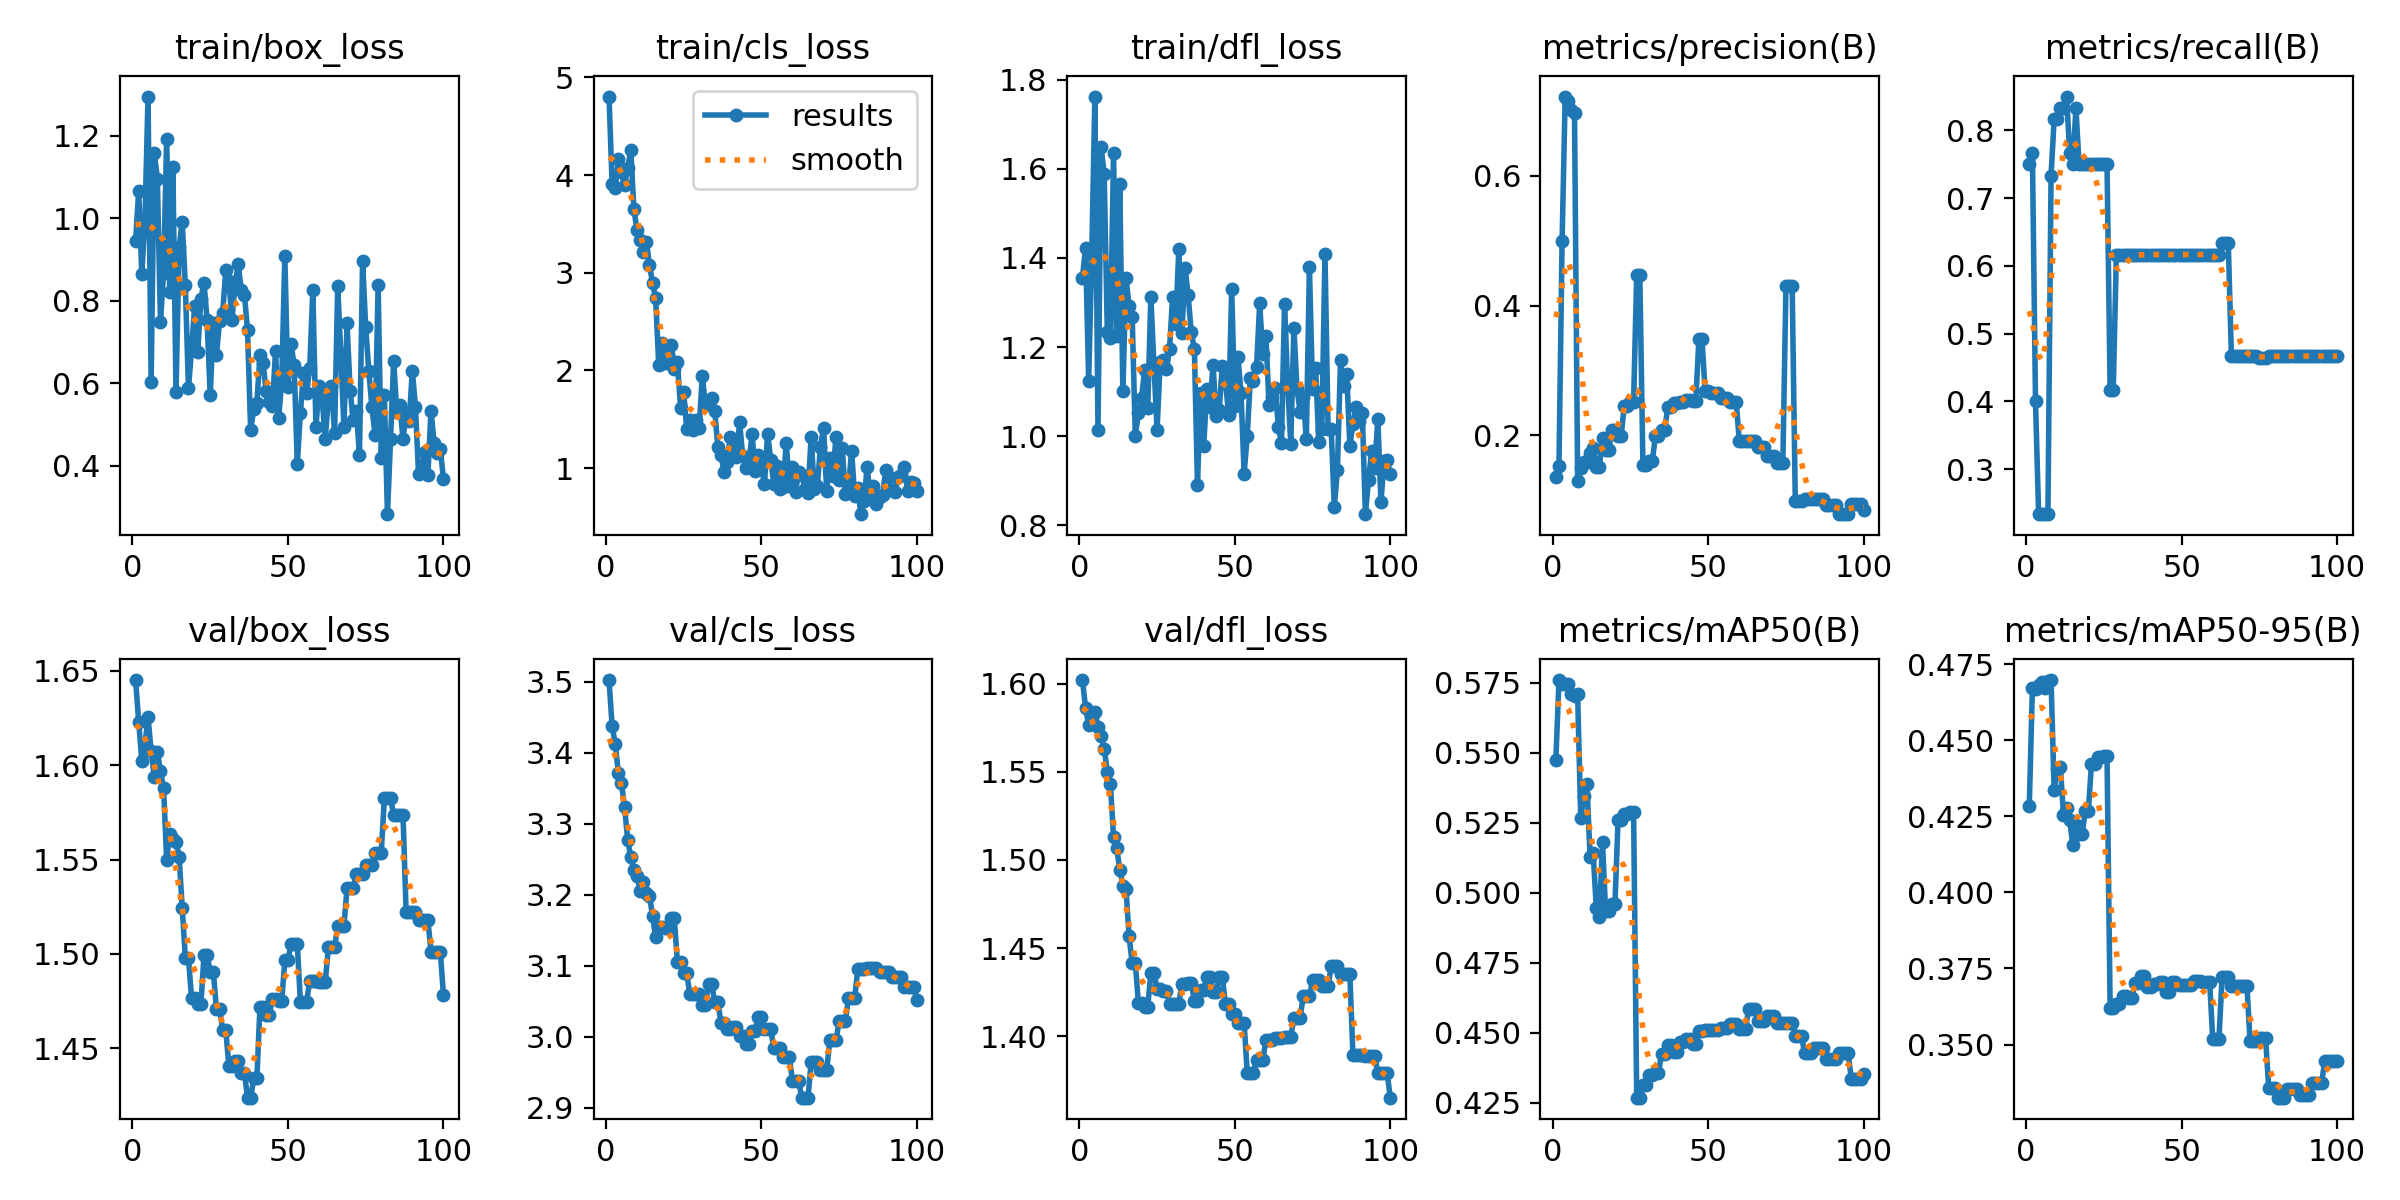

The table this chart was drawn from, first rows:
epoch, time, train/box_loss, train/cls_loss, train/dfl_loss, metrics/precision(B), metrics/recall(B), metrics/mAP50(B), metrics/mAP50-95(B), val/box_loss, val/cls_loss, val/dfl_loss, lr/pg0, lr/pg1, lr/pg2
1, 2.873, 0.9447, 4.804, 1.355, 0.135, 0.75, 0.5475, 0.4284, 1.645, 3.502, 1.602, 0, 0, 0
2, 3.128, 1.067, 3.911, 1.422, 0.1528, 0.7667, 0.576, 0.4671, 1.623, 3.438, 1.586, 1.17822e-06, 1.17822e-06, 1.17822e-06
3, 3.359, 0.866, 3.864, 1.125, 0.499, 0.4, 0.5747, 0.467, 1.602, 3.412, 1.577, 2.33288e-06, 2.33288e-06, 2.33288e-06
4, 3.642, 0.9929, 4.164, 1.406, 0.7227, 0.2333, 0.5747, 0.468, 1.61, 3.372, 1.582, 3.46397e-06, 3.46397e-06, 3.46397e-06
5, 4.057, 1.296, 4.03, 1.762, 0.7161, 0.2333, 0.5745, 0.4692, 1.625, 3.357, 1.584, 4.5715e-06, 4.5715e-06, 4.5715e-06
6, 4.59, 0.6041, 3.902, 1.013, 0.702, 0.2333, 0.5711, 0.4672, 1.608, 3.323, 1.576, 5.65548e-06, 5.65548e-06, 5.65548e-06
7, 4.965, 1.159, 4.069, 1.65, 0.6974, 0.2333, 0.5704, 0.4694, 1.594, 3.277, 1.57, 6.71588e-06, 6.71588e-06, 6.71588e-06
8, 5.36, 1.096, 4.259, 1.588, 0.1296, 0.7333, 0.5709, 0.4698, 1.607, 3.253, 1.563, 7.75273e-06, 7.75273e-06, 7.75273e-06
9, 5.791, 0.7498, 3.654, 1.233, 0.1492, 0.8167, 0.5267, 0.4336, 1.597, 3.234, 1.55, 8.76602e-06, 8.76602e-06, 8.76602e-06
10, 6.197, 0.8673, 3.434, 1.221, 0.1576, 0.8167, 0.5347, 0.4406, 1.588, 3.226, 1.543, 9.75574e-06, 9.75574e-06, 9.75574e-06
11, 6.598, 1.193, 3.336, 1.635, 0.158, 0.8333, 0.5387, 0.4411, 1.55, 3.205, 1.513, 1.07219e-05, 1.07219e-05, 1.07219e-05
12, 6.999, 0.822, 3.216, 1.224, 0.1727, 0.8333, 0.5129, 0.4254, 1.563, 3.218, 1.507, 1.16645e-05, 1.16645e-05, 1.16645e-05
13, 7.4, 1.124, 3.317, 1.566, 0.1805, 0.85, 0.5142, 0.4276, 1.561, 3.203, 1.495, 1.25835e-05, 1.25835e-05, 1.25835e-05
14, 7.805, 0.5788, 3.081, 1.101, 0.1513, 0.7667, 0.4946, 0.4237, 1.559, 3.199, 1.485, 1.3479e-05, 1.3479e-05, 1.3479e-05
15, 8.196, 0.9313, 2.895, 1.356, 0.1514, 0.75, 0.4913, 0.4155, 1.552, 3.17, 1.484, 1.43509e-05, 1.43509e-05, 1.43509e-05
16, 8.597, 0.9915, 2.738, 1.292, 0.1958, 0.8333, 0.518, 0.4223, 1.524, 3.14, 1.457, 1.51993e-05, 1.51993e-05, 1.51993e-05
17, 8.999, 0.8387, 2.053, 1.268, 0.1764, 0.75, 0.4934, 0.419, 1.498, 3.154, 1.442, 1.60241e-05, 1.60241e-05, 1.60241e-05
18, 9.41, 0.588, 2.281, 1.001, 0.1764, 0.75, 0.4934, 0.419, 1.498, 3.154, 1.442, 1.68253e-05, 1.68253e-05, 1.68253e-05
19, 9.818, 0.6821, 2.08, 1.052, 0.2081, 0.75, 0.4959, 0.4269, 1.477, 3.153, 1.419, 1.7603e-05, 1.7603e-05, 1.7603e-05
20, 10.19, 0.7886, 2.166, 1.085, 0.2081, 0.75, 0.4959, 0.4269, 1.477, 3.153, 1.419, 1.83571e-05, 1.83571e-05, 1.83571e-05
21, 10.58, 0.6767, 2.261, 1.148, 0.1991, 0.75, 0.526, 0.4421, 1.473, 3.166, 1.417, 1.90876e-05, 1.90876e-05, 1.90876e-05
22, 10.95, 0.8046, 2.01, 1.062, 0.1991, 0.75, 0.526, 0.4421, 1.473, 3.166, 1.417, 1.97946e-05, 1.97946e-05, 1.97946e-05
23, 11.33, 0.8446, 2.089, 1.313, 0.2448, 0.75, 0.528, 0.4444, 1.499, 3.105, 1.436, 2.0478e-05, 2.0478e-05, 2.0478e-05
24, 11.72, 0.7529, 1.62, 1.159, 0.2448, 0.75, 0.528, 0.4444, 1.499, 3.105, 1.436, 2.11379e-05, 2.11379e-05, 2.11379e-05
25, 12.1, 0.5707, 1.785, 1.014, 0.2509, 0.75, 0.5289, 0.4447, 1.491, 3.089, 1.427, 2.17741e-05, 2.17741e-05, 2.17741e-05
26, 12.48, 0.7456, 1.403, 1.165, 0.2509, 0.75, 0.5289, 0.4447, 1.491, 3.089, 1.427, 2.23869e-05, 2.23869e-05, 2.23869e-05
27, 12.87, 0.6683, 1.489, 1.171, 0.4475, 0.4167, 0.4268, 0.362, 1.471, 3.06, 1.426, 2.2976e-05, 2.2976e-05, 2.2976e-05
28, 13.25, 0.7509, 1.392, 1.15, 0.4475, 0.4167, 0.4268, 0.362, 1.471, 3.06, 1.426, 2.35417e-05, 2.35417e-05, 2.35417e-05
29, 13.64, 0.7705, 1.494, 1.195, 0.1535, 0.6167, 0.4313, 0.3634, 1.46, 3.06, 1.418, 2.40837e-05, 2.40837e-05, 2.40837e-05
30, 14.02, 0.8741, 1.416, 1.313, 0.1535, 0.6167, 0.4313, 0.3634, 1.46, 3.06, 1.418, 2.46022e-05, 2.46022e-05, 2.46022e-05
31, 14.42, 0.848, 1.945, 1.252, 0.1594, 0.6167, 0.435, 0.366, 1.441, 3.044, 1.419, 2.50971e-05, 2.50971e-05, 2.50971e-05
32, 14.82, 0.7543, 1.646, 1.421, 0.1594, 0.6167, 0.435, 0.366, 1.441, 3.044, 1.419, 2.55685e-05, 2.55685e-05, 2.55685e-05
33, 15.21, 0.8409, 1.669, 1.233, 0.198, 0.6167, 0.4356, 0.3653, 1.443, 3.074, 1.43, 2.60163e-05, 2.60163e-05, 2.60163e-05
34, 15.6, 0.8889, 1.718, 1.378, 0.198, 0.6167, 0.4356, 0.3653, 1.443, 3.074, 1.43, 2.64405e-05, 2.64405e-05, 2.64405e-05
35, 16, 0.8269, 1.589, 1.316, 0.2084, 0.6167, 0.4425, 0.3703, 1.437, 3.049, 1.43, 2.68412e-05, 2.68412e-05, 2.68412e-05
36, 16.39, 0.8148, 1.219, 1.233, 0.2084, 0.6167, 0.4425, 0.3703, 1.437, 3.049, 1.43, 2.72183e-05, 2.72183e-05, 2.72183e-05
37, 16.78, 0.7297, 1.139, 1.195, 0.243, 0.6167, 0.4458, 0.3724, 1.424, 3.019, 1.42, 2.75718e-05, 2.75718e-05, 2.75718e-05
38, 17.16, 0.4878, 0.9605, 0.8912, 0.243, 0.6167, 0.4458, 0.3724, 1.424, 3.019, 1.42, 2.79018e-05, 2.79018e-05, 2.79018e-05
39, 17.55, 0.5371, 1.064, 1.097, 0.249, 0.6167, 0.443, 0.369, 1.434, 3.011, 1.426, 2.82082e-05, 2.82082e-05, 2.82082e-05
40, 17.92, 0.5522, 1.321, 0.9777, 0.249, 0.6167, 0.443, 0.369, 1.434, 3.011, 1.426, 2.84911e-05, 2.84911e-05, 2.84911e-05
41, 18.33, 0.6681, 1.187, 1.105, 0.2516, 0.6167, 0.4466, 0.3698, 1.472, 3.013, 1.434, 2.87504e-05, 2.87504e-05, 2.87504e-05
42, 18.72, 0.6488, 1.116, 1.066, 0.2516, 0.6167, 0.4466, 0.3698, 1.472, 3.013, 1.434, 2.89861e-05, 2.89861e-05, 2.89861e-05
43, 19.16, 0.5805, 1.47, 1.159, 0.2546, 0.6167, 0.4477, 0.3704, 1.468, 3.001, 1.425, 2.91983e-05, 2.91983e-05, 2.91983e-05
44, 19.54, 0.5558, 1.121, 1.045, 0.2546, 0.6167, 0.4477, 0.3704, 1.468, 3.001, 1.425, 2.93869e-05, 2.93869e-05, 2.93869e-05
45, 19.93, 0.5441, 0.9973, 1.06, 0.2529, 0.6167, 0.4458, 0.3674, 1.476, 2.989, 1.434, 2.9552e-05, 2.9552e-05, 2.9552e-05
46, 20.32, 0.678, 1.06, 1.158, 0.2529, 0.6167, 0.4458, 0.3674, 1.476, 2.989, 1.434, 2.96935e-05, 2.96935e-05, 2.96935e-05
47, 20.71, 0.5152, 1.349, 1.124, 0.3478, 0.6167, 0.4507, 0.3705, 1.475, 3.008, 1.418, 2.98114e-05, 2.98114e-05, 2.98114e-05
48, 21.09, 0.6046, 0.9669, 1.048, 0.3478, 0.6167, 0.4507, 0.3705, 1.475, 3.008, 1.418, 2.99058e-05, 2.99058e-05, 2.99058e-05
49, 21.49, 0.9085, 1.131, 1.33, 0.2673, 0.6167, 0.4508, 0.3696, 1.497, 3.027, 1.413, 2.99766e-05, 2.99766e-05, 2.99766e-05
50, 21.87, 0.5901, 1.011, 1.067, 0.2673, 0.6167, 0.4508, 0.3696, 1.497, 3.027, 1.413, 3.00238e-05, 3.00238e-05, 3.00238e-05
51, 22.27, 0.6951, 0.8371, 1.179, 0.2646, 0.6167, 0.4508, 0.3696, 1.505, 3.011, 1.408, 3.00475e-05, 3.00475e-05, 3.00475e-05
52, 22.65, 0.644, 1.351, 1.097, 0.2646, 0.6167, 0.4508, 0.3696, 1.505, 3.011, 1.408, 3.00476e-05, 3.00476e-05, 3.00476e-05
53, 23.05, 0.4048, 1.087, 0.916, 0.2646, 0.6167, 0.4508, 0.3696, 1.505, 3.011, 1.408, 3.00242e-05, 3.00242e-05, 3.00242e-05
54, 23.46, 0.5281, 0.842, 1, 0.257, 0.6167, 0.4515, 0.371, 1.475, 2.984, 1.379, 2.99772e-05, 2.99772e-05, 2.99772e-05
55, 23.85, 0.6264, 1.023, 1.13, 0.257, 0.6167, 0.4515, 0.371, 1.475, 2.984, 1.379, 2.99066e-05, 2.99066e-05, 2.99066e-05
56, 24.25, 0.5757, 0.7851, 1.125, 0.257, 0.6167, 0.4515, 0.371, 1.475, 2.984, 1.379, 2.98125e-05, 2.98125e-05, 2.98125e-05
57, 24.66, 0.6374, 0.8065, 1.156, 0.2506, 0.6167, 0.453, 0.3707, 1.486, 2.971, 1.387, 2.96948e-05, 2.96948e-05, 2.96948e-05
58, 25.07, 0.8272, 1.262, 1.298, 0.2506, 0.6167, 0.453, 0.3707, 1.486, 2.971, 1.387, 2.95535e-05, 2.95535e-05, 2.95535e-05
59, 25.49, 0.4945, 0.819, 1.184, 0.2506, 0.6167, 0.453, 0.3707, 1.486, 2.971, 1.387, 2.93887e-05, 2.93887e-05, 2.93887e-05
60, 25.89, 0.5935, 1.01, 1.226, 0.1902, 0.6167, 0.4513, 0.3518, 1.485, 2.937, 1.398, 2.92003e-05, 2.92003e-05, 2.92003e-05
... 40 more rows
